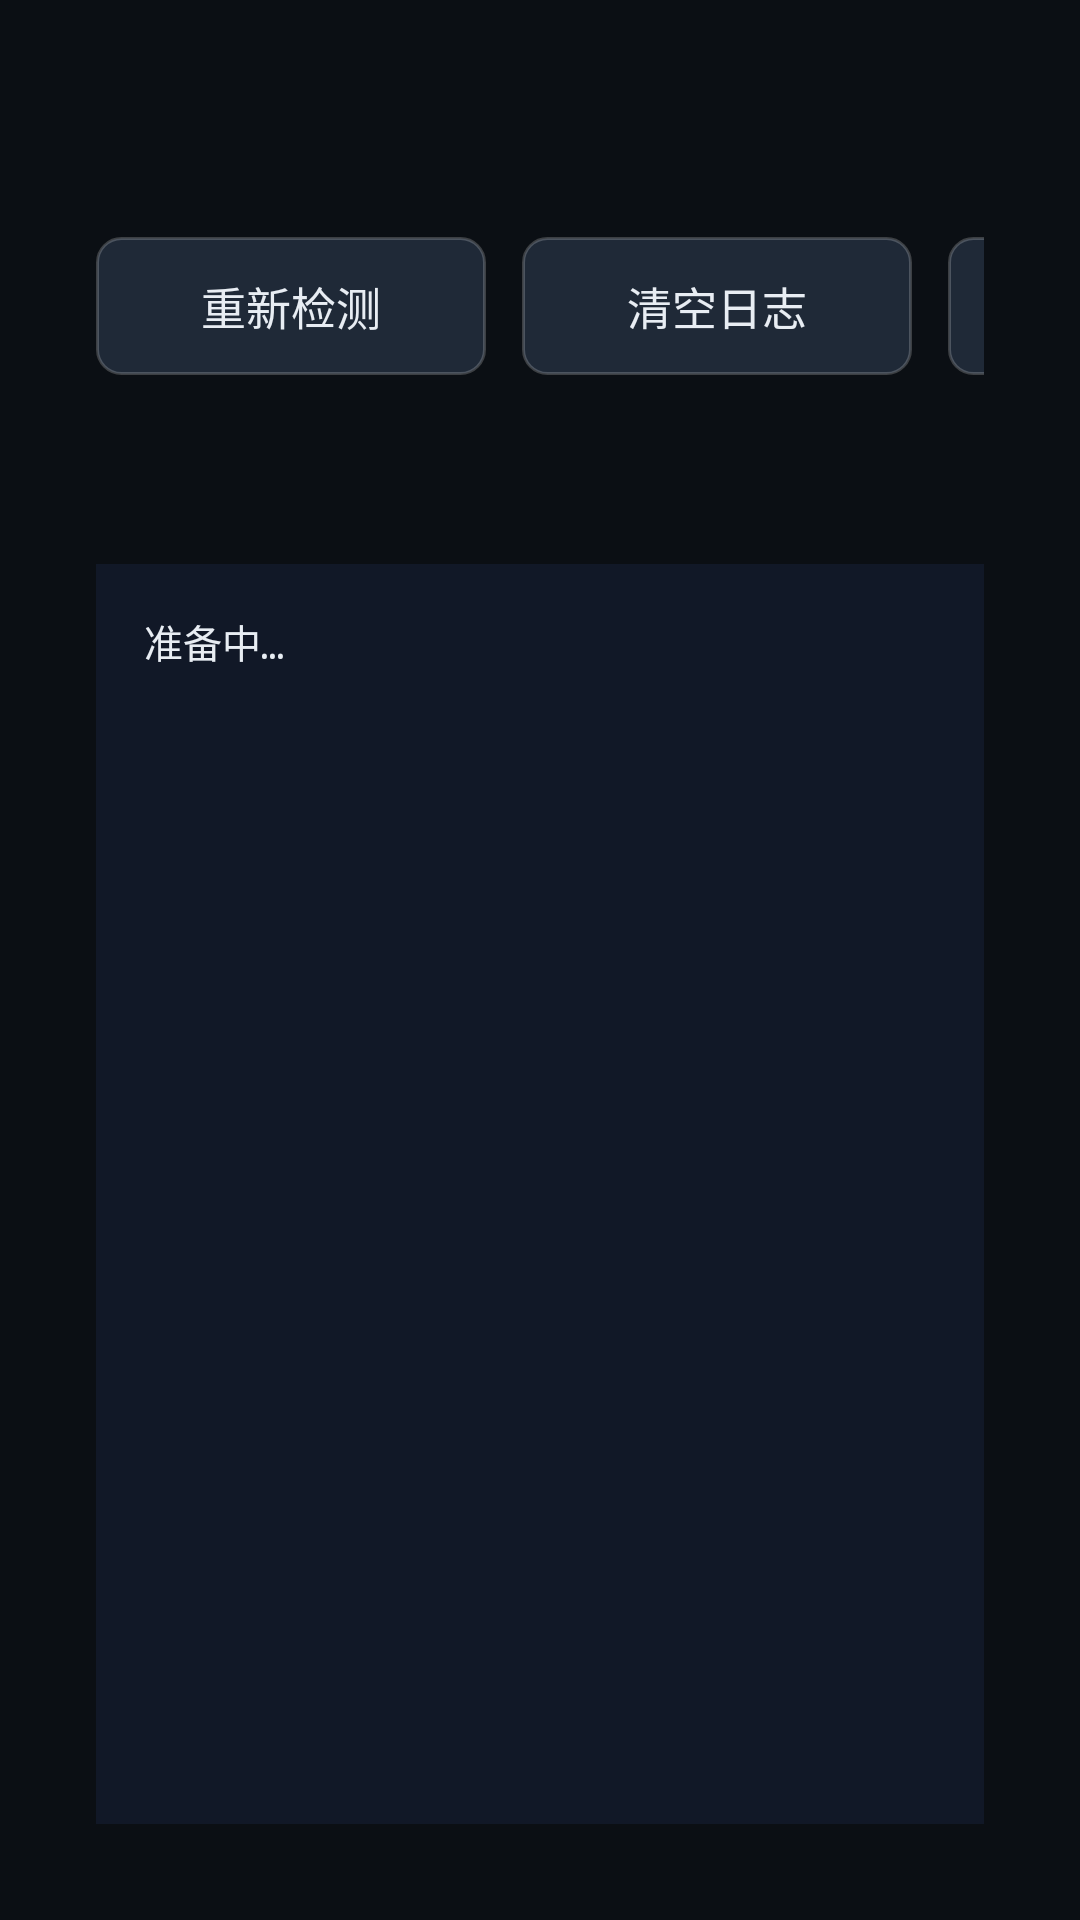

Here is an Android app screen rendered from its layout file. Give the layout XML and the strings, colors and styles it references.
<!-- AndroidManifest.xml: application theme Theme.Legacy -->
<!-- res/layout/activity_diagnostics.xml -->
<?xml version="1.0" encoding="utf-8"?>
<LinearLayout xmlns:android="http://schemas.android.com/apk/res/android"
    android:layout_width="match_parent"
    android:layout_height="match_parent"
    android:background="@color/bg"
    android:orientation="vertical"
    android:padding="32dp">

    <LinearLayout
        android:layout_width="match_parent"
        android:layout_height="wrap_content"
        android:gravity="center_vertical"
        android:orientation="horizontal">

        <TextView
            android:layout_width="0dp"
            android:layout_height="wrap_content"
            android:layout_weight="1"
            android:text="网络诊断"
            android:textColor="@color/text"
            android:textSize="24sp"
            android:textStyle="bold" />

        <TextView
            android:id="@+id/btnRun"
            android:layout_width="130dp"
            android:layout_height="46dp"
            android:background="@drawable/btn_bg"
            android:focusable="true"
            android:gravity="center"
            android:text="重新检测"
            android:textColor="@color/text"
            android:textSize="15sp" />

        <TextView
            android:id="@+id/btnClear"
            android:layout_width="130dp"
            android:layout_height="46dp"
            android:layout_marginLeft="12dp"
            android:background="@drawable/btn_bg"
            android:focusable="true"
            android:gravity="center"
            android:text="清空日志"
            android:textColor="@color/text"
            android:textSize="15sp" />

        <TextView
            android:id="@+id/btnBack"
            android:layout_width="110dp"
            android:layout_height="46dp"
            android:layout_marginLeft="12dp"
            android:background="@drawable/btn_bg"
            android:focusable="true"
            android:gravity="center"
            android:text="返回"
            android:textColor="@color/text"
            android:textSize="15sp" />
    </LinearLayout>

    <ScrollView
        android:id="@+id/scroll"
        android:layout_width="match_parent"
        android:layout_height="match_parent"
        android:layout_marginTop="16dp"
        android:background="#FF111827"
        android:padding="16dp"
        android:scrollbars="vertical">

        <TextView
            android:id="@+id/output"
            android:layout_width="match_parent"
            android:layout_height="wrap_content"
            android:fontFamily="monospace"
            android:lineSpacingExtra="4dp"
            android:text="准备中…"
            android:textColor="@color/text"
            android:textSize="13sp" />
    </ScrollView>
</LinearLayout>
<!-- resources referenced by this layout -->
<resources>
  <color name="bg">#FF0B0F14</color>
  <color name="text">#FFE8EDF3</color>
  <!-- drawable btn_bg (drawable) -->
  <?xml version="1.0" encoding="utf-8"?>
  <selector xmlns:android="http://schemas.android.com/apk/res/android">
      <item android:state_focused="true">
          <shape android:shape="rectangle">
              <solid android:color="#FF3B82F6" />
              <corners android:radius="8dp" />
          </shape>
      </item>
      <item android:state_pressed="true">
          <shape android:shape="rectangle">
              <solid android:color="#FF2563EB" />
              <corners android:radius="8dp" />
          </shape>
      </item>
      <item>
          <shape android:shape="rectangle">
              <solid android:color="#FF1F2937" />
              <corners android:radius="8dp" />
              <stroke android:width="1dp" android:color="#33FFFFFF" />
          </shape>
      </item>
  </selector>
  <style name="Theme.Legacy" parent="Theme.AppCompat.NoActionBar">
          <item name="android:windowBackground">@color/bg</item>
          <item name="android:colorBackground">@color/bg</item>
          <item name="android:textColor">@color/text</item>
          <item name="colorPrimary">@color/primary</item>
          <item name="colorAccent">@color/primary</item>
      </style>
  <color name="primary">#FF3B82F6</color>
</resources>
